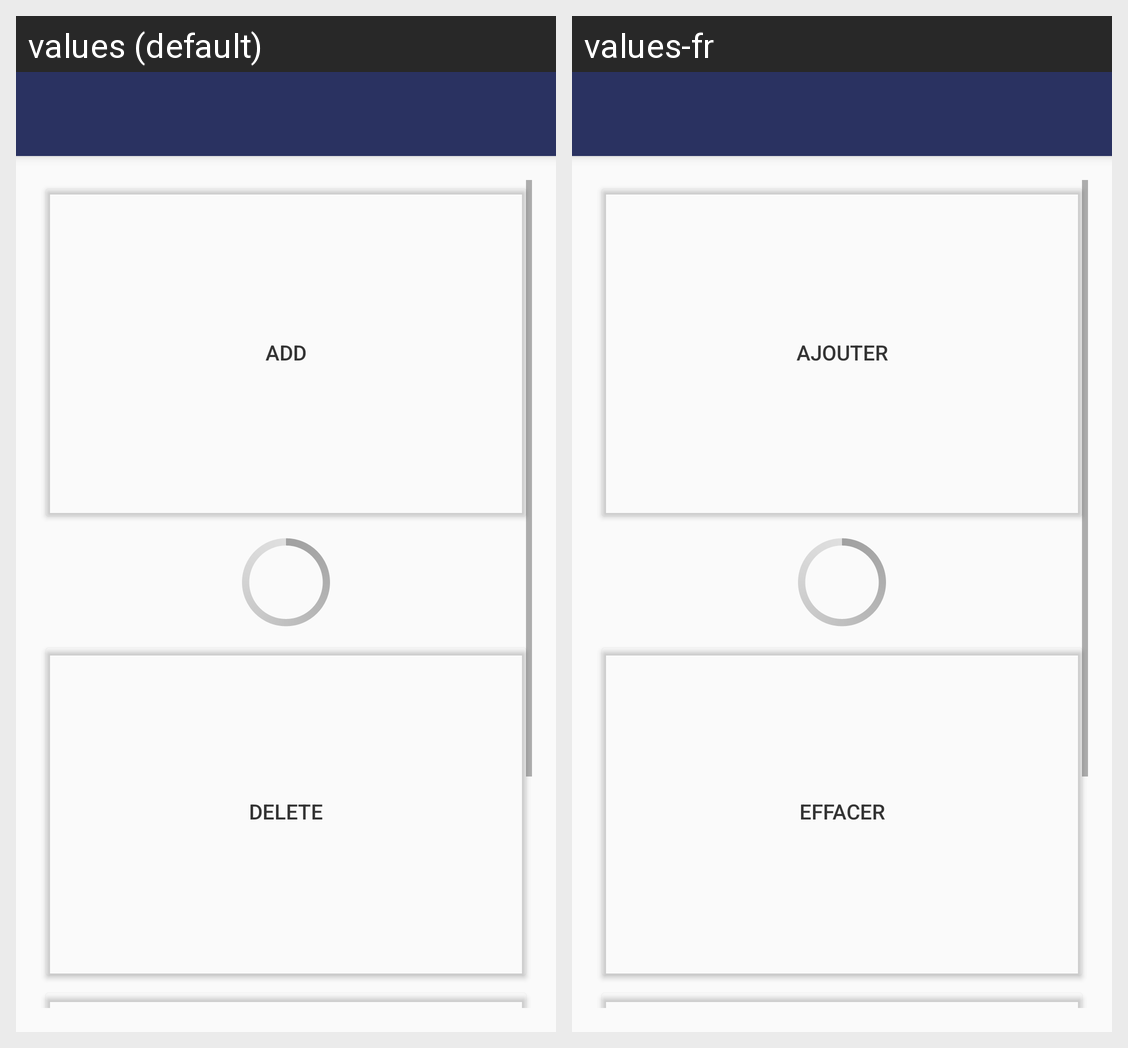

Translations of the strings shown on this Android screen, per locale in the grid:
Android screen res/layout/activity_admin.xml rendered under 2 locales, left to right: values (default), values-fr. Device: Nexus 5 (rendered at 1080×1920; each locale shown at half size, 540×960, under a caption strip naming it); theme AppTheme.NoActionBar.
Strings drawn on this screen, with the default value and each locale's value (text and hints the layout hard-codes, and strings that could not be matched under every locale, appear in the picture but are not listed):

addstring
  values: Add
  values-fr: Ajouter

deletestring
  values: Delete
  values-fr: Effacer
